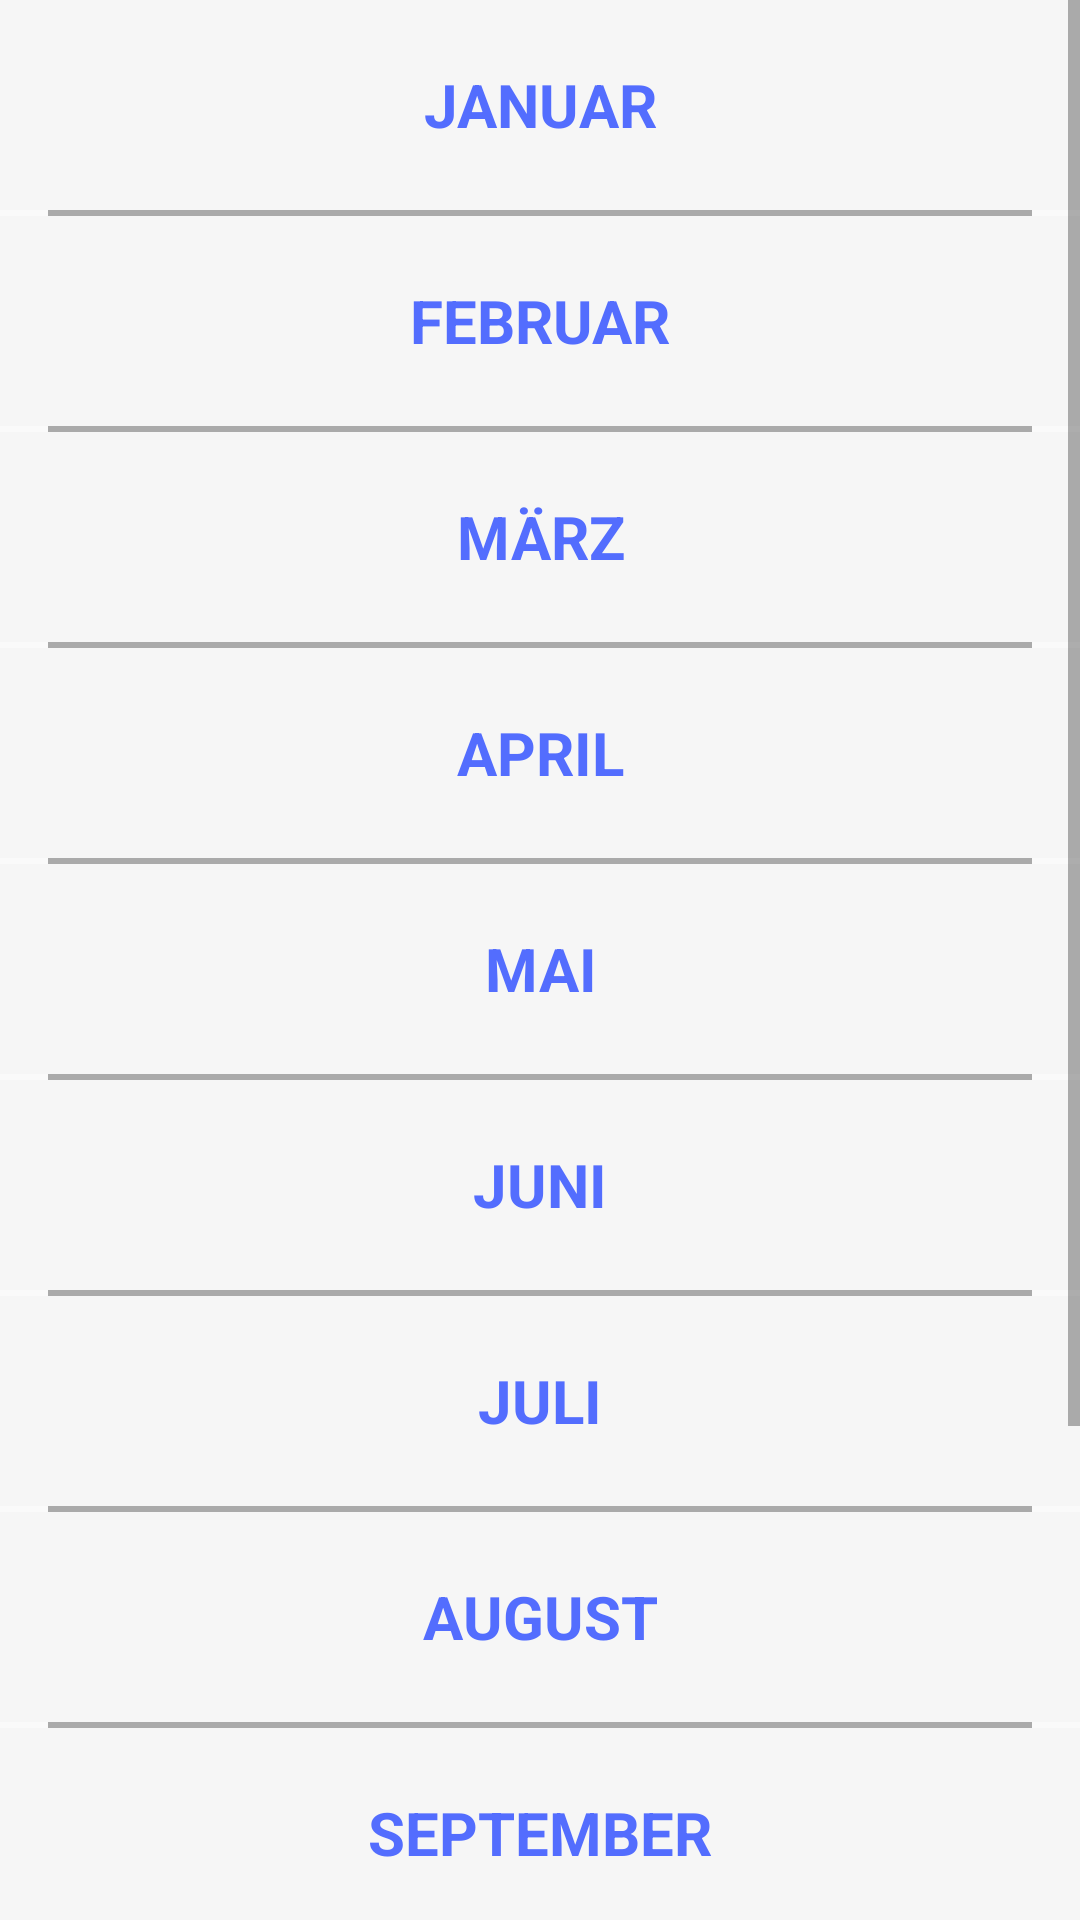

This screen was rendered from an Android layout file. Write that file and the resources it references.
<!-- AndroidManifest.xml: application theme AppTheme -->
<!-- res/layout/month_list.xml -->
<?xml version="1.0" encoding="utf-8"?>
<ScrollView xmlns:android="http://schemas.android.com/apk/res/android"
    android:layout_width="match_parent"
    android:layout_height="match_parent"
    android:orientation="vertical">

    <LinearLayout
        android:layout_width="match_parent"
        android:layout_height="match_parent"
        android:orientation="vertical">


        <TextView
            android:id="@+id/januar"
            style="@style/MonatsListeStyle"
            android:text="Januar" />

        <View style="@style/TrennLinie" />

        <TextView
            android:id="@+id/februar"
            style="@style/MonatsListeStyle"
            android:text="Februar" />

        <View style="@style/TrennLinie" />

        <TextView
            android:id="@+id/märz"
            style="@style/MonatsListeStyle"
            android:text="März" />

        <View style="@style/TrennLinie" />

        <TextView
            android:id="@+id/april"
            style="@style/MonatsListeStyle"
            android:text="April" />

        <View style="@style/TrennLinie" />

        <TextView
            android:id="@+id/mai"
            style="@style/MonatsListeStyle"
            android:text="Mai" />

        <View style="@style/TrennLinie" />

        <TextView
            android:id="@+id/juni"
            style="@style/MonatsListeStyle"
            android:text="Juni" />

        <View style="@style/TrennLinie" />

        <TextView
            android:id="@+id/juli"
            style="@style/MonatsListeStyle"
            android:text="Juli" />

        <View style="@style/TrennLinie" />

        <TextView
            android:id="@+id/august"
            style="@style/MonatsListeStyle"
            android:text="August" />

        <View style="@style/TrennLinie" />

        <TextView
            android:id="@+id/september"
            style="@style/MonatsListeStyle"
            android:text="September" />

        <View style="@style/TrennLinie" />

        <TextView
            android:id="@+id/oktober"
            style="@style/MonatsListeStyle"
            android:text="Oktober" />

        <View style="@style/TrennLinie" />

        <TextView
            android:id="@+id/november"
            style="@style/MonatsListeStyle"
            android:text="November" />

        <View style="@style/TrennLinie" />

        <TextView
            android:id="@+id/dezember"
            style="@style/MonatsListeStyle"
            android:text="Dezemeber" />

    </LinearLayout>

</ScrollView>
<!-- resources referenced by this layout -->
<resources>
  <style name="MonatsListeStyle">
          <item name="android:layout_width">match_parent</item>
          <item name="android:layout_height">70dp</item>
          <item name="android:textAllCaps">true</item>
          <item name="android:textSize">20dp</item>
          <item name="android:gravity">center</item>
          <item name="android:paddingTop">10dp</item>
          <item name="android:paddingBottom">10dp</item>
          <item name="android:textStyle">bold</item>
          <item name="android:background">@color/background_listView</item>
          <item name="android:textColor">@color/background_men</item>
      </style>
  <style name="TrennLinie">
          <item name="android:layout_width">match_parent</item>
          <item name="android:layout_height">2dp</item>
          <item name="android:background">@android:color/darker_gray</item>
          <item name="android:layout_marginLeft">16dp</item>
          <item name="android:layout_marginRight">16dp</item>
      </style>
  <style name="AppTheme" parent="Theme.AppCompat.Light.DarkActionBar">
          
          <item name="colorPrimary">#536DFE</item>
          <item name="colorPrimaryDark">#3F51B5</item>
          <item name="colorAccent">#536DFE</item>
      </style>
  <color name="background_listView">#F6F6F6</color>
  <color name="background_men">#536DFE</color>
</resources>
